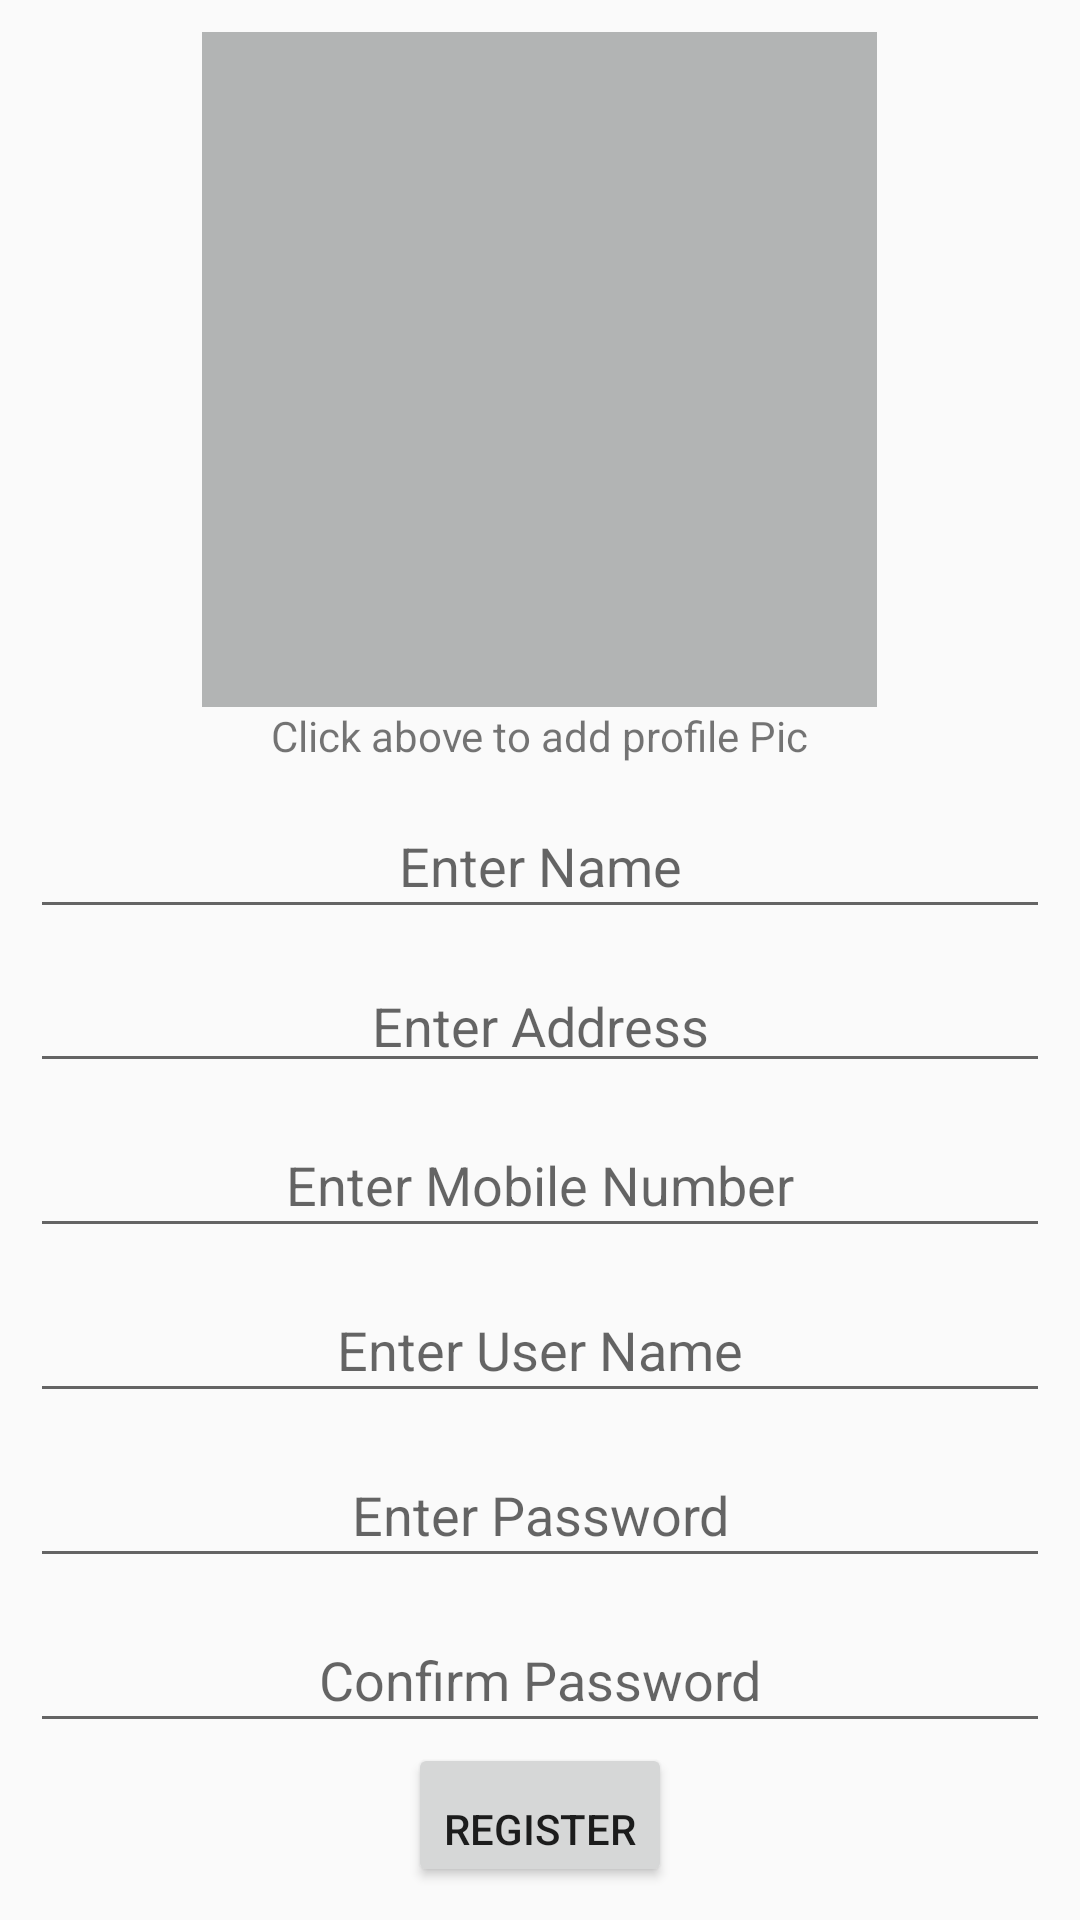

Write the Android layout XML for this screen, with the resource values it uses.
<!-- AndroidManifest.xml: application theme AppTheme -->
<!-- res/layout/activity_register.xml -->
<?xml version="1.0" encoding="utf-8"?>
<layout xmlns:android="http://schemas.android.com/apk/res/android"
    xmlns:app="http://schemas.android.com/apk/res-auto"
    xmlns:tools="http://schemas.android.com/tools">

    <data>

        <variable
            name="registeView"
            type="com.rdc.ascratechassignment.viewModel.RegisterViewModel" />
    </data>

    <LinearLayout
        android:layout_width="match_parent"
        android:layout_height="match_parent"
        android:layout_gravity="center"
        android:gravity="center"
        android:orientation="vertical"
        android:padding="10dp"
        tools:context=".view.RegisterActivity">

        <ImageView
            android:id="@+id/ivProfilePic"
            android:layout_width="225sp"
            android:layout_height="225sp"
            android:background="@color/gray" />

        <TextView
            android:layout_width="wrap_content"
            android:layout_height="wrap_content"
            android:text="Click above to add profile Pic" />

        <EditText
            android:id="@+id/etName"
            android:layout_width="match_parent"
            android:layout_height="45sp"
            android:layout_marginTop="10sp"
            android:gravity="center"
            android:hint="Enter Name" />

        <EditText
            android:id="@+id/etAddress"
            android:layout_width="match_parent"
            android:layout_height="wrap_content"
            android:layout_marginTop="10sp"
            android:gravity="center"
            android:hint="Enter Address"
            android:singleLine="true" />

        <EditText
            android:id="@+id/etMobileNo"
            android:layout_width="match_parent"
            android:layout_height="45sp"
            android:layout_marginTop="10sp"
            android:gravity="center"
            android:hint="Enter Mobile Number" />

        <EditText
            android:id="@+id/etUserName"
            android:layout_width="match_parent"
            android:layout_height="45sp"
            android:layout_marginTop="10sp"
            android:gravity="center"
            android:hint="Enter User Name" />

        <EditText
            android:id="@+id/etRegPassword"
            android:layout_width="match_parent"
            android:layout_height="45sp"
            android:layout_marginTop="10sp"
            android:gravity="center"
            android:hint="Enter Password" />

        <EditText
            android:id="@+id/etRegConfirmPassword"
            android:layout_width="match_parent"
            android:layout_height="45sp"
            android:layout_marginTop="10sp"
            android:gravity="center"
            android:hint="Confirm Password" />

        <Button
            android:id="@+id/btnRegRegister"
            android:layout_width="wrap_content"
            android:layout_height="wrap_content"
            android:layout_gravity="center"
            android:gravity="bottom"
            android:onClick="olclick"
            android:text="Register" />
    </LinearLayout>
</layout>
<!-- resources referenced by this layout -->
<resources>
  <color name="gray">#B2B4B4</color>
  <style name="AppTheme" parent="Theme.AppCompat.Light.DarkActionBar">
          
          <item name="colorPrimary">@color/colorPrimary</item>
          <item name="colorPrimaryDark">@color/colorPrimaryDark</item>
          <item name="colorAccent">@color/colorAccent</item>
      </style>
  <color name="colorPrimary">#008577</color>
  <color name="colorPrimaryDark">#00574B</color>
  <color name="colorAccent">#D81B60</color>
</resources>
